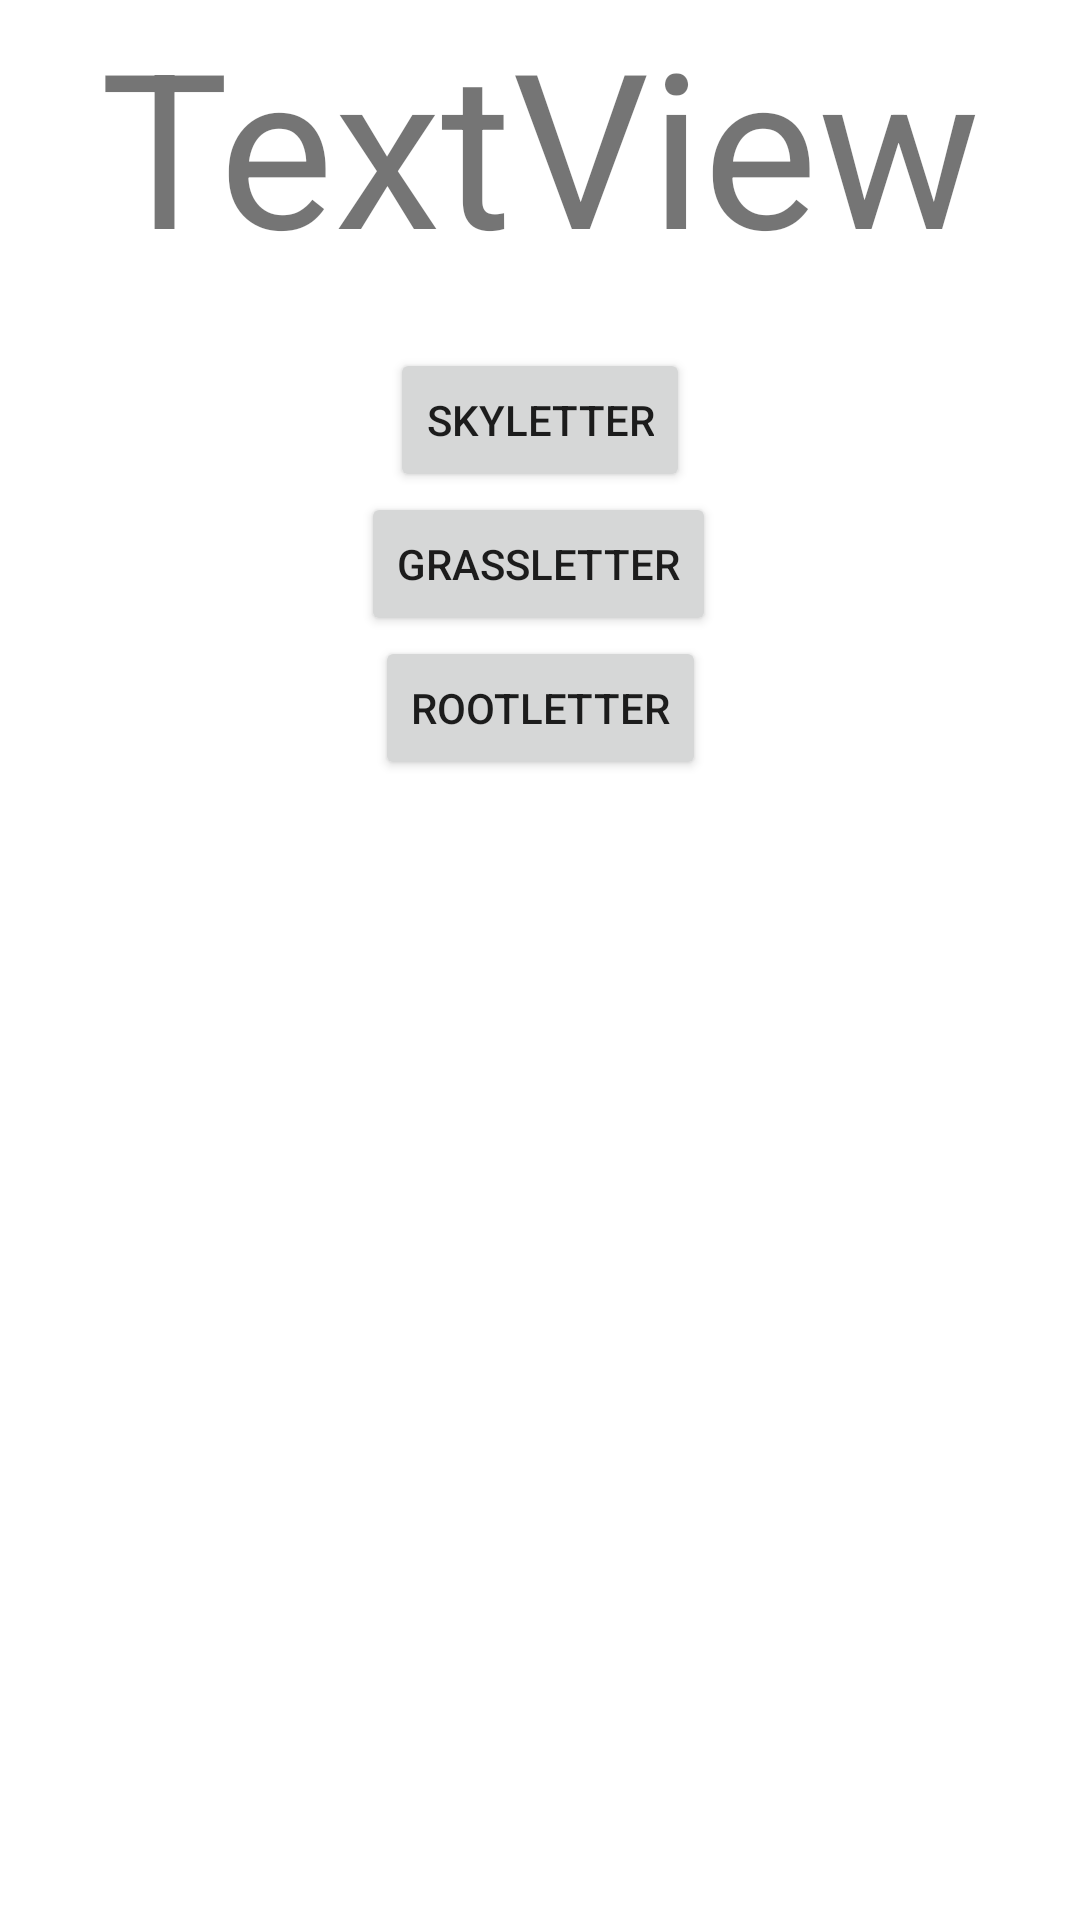

This screen was rendered from an Android layout file. Write that file and the resources it references.
<!-- AndroidManifest.xml: application theme Theme.20230427 -->
<!-- res/layout/activity_main_m.xml -->
<?xml version="1.0" encoding="utf-8"?>
<androidx.constraintlayout.widget.ConstraintLayout xmlns:android="http://schemas.android.com/apk/res/android"
    xmlns:app="http://schemas.android.com/apk/res-auto"
    xmlns:tools="http://schemas.android.com/tools"
    android:layout_width="match_parent"
    android:layout_height="match_parent"
    tools:context=".MainActivityM">

    <TextView
        android:id="@+id/alphabet"
        android:layout_width="wrap_content"
        android:layout_height="wrap_content"
        android:text="TextView"
        android:textSize="72sp"
        app:layout_constraintEnd_toEndOf="parent"
        app:layout_constraintStart_toStartOf="parent"
        app:layout_constraintTop_toTopOf="parent" />

    <Button
        android:id="@+id/button"
        android:layout_width="wrap_content"
        android:layout_height="wrap_content"
        android:layout_marginTop="20dp"
        android:text="SkyLetter"
        app:layout_constraintEnd_toEndOf="parent"
        app:layout_constraintHorizontal_bias="0.5"
        app:layout_constraintStart_toStartOf="parent"
        app:layout_constraintTop_toBottomOf="@+id/alphabet" />

    <Button
        android:id="@+id/button2"
        android:layout_width="wrap_content"
        android:layout_height="wrap_content"
        android:text="GrassLetter"
        app:layout_constraintEnd_toEndOf="parent"
        app:layout_constraintHorizontal_bias="0.498"
        app:layout_constraintStart_toStartOf="parent"
        app:layout_constraintTop_toBottomOf="@+id/button" />

    <Button
        android:id="@+id/button3"
        android:layout_width="wrap_content"
        android:layout_height="wrap_content"
        android:text="RootLetter"
        app:layout_constraintEnd_toEndOf="parent"
        app:layout_constraintHorizontal_bias="0.5"
        app:layout_constraintStart_toStartOf="parent"
        app:layout_constraintTop_toBottomOf="@+id/button2" />
</androidx.constraintlayout.widget.ConstraintLayout>
<!-- resources referenced by this layout -->
<resources>
  <style name="Theme.20230427" parent="Theme.MaterialComponents.DayNight.DarkActionBar">
          
          <item name="colorPrimary">@color/purple_500</item>
          <item name="colorPrimaryVariant">@color/purple_700</item>
          <item name="colorOnPrimary">@color/white</item>
          
          <item name="colorSecondary">@color/teal_200</item>
          <item name="colorSecondaryVariant">@color/teal_700</item>
          <item name="colorOnSecondary">@color/black</item>
          
          <item name="android:statusBarColor" tools:targetApi="l">?attr/colorPrimaryVariant</item>
          
      </style>
  <color name="purple_500">#FF6200EE</color>
  <color name="purple_700">#FF3700B3</color>
  <color name="white">#FFFFFFFF</color>
  <color name="teal_200">#FF03DAC5</color>
  <color name="teal_700">#FF018786</color>
  <color name="black">#FF000000</color>
</resources>
